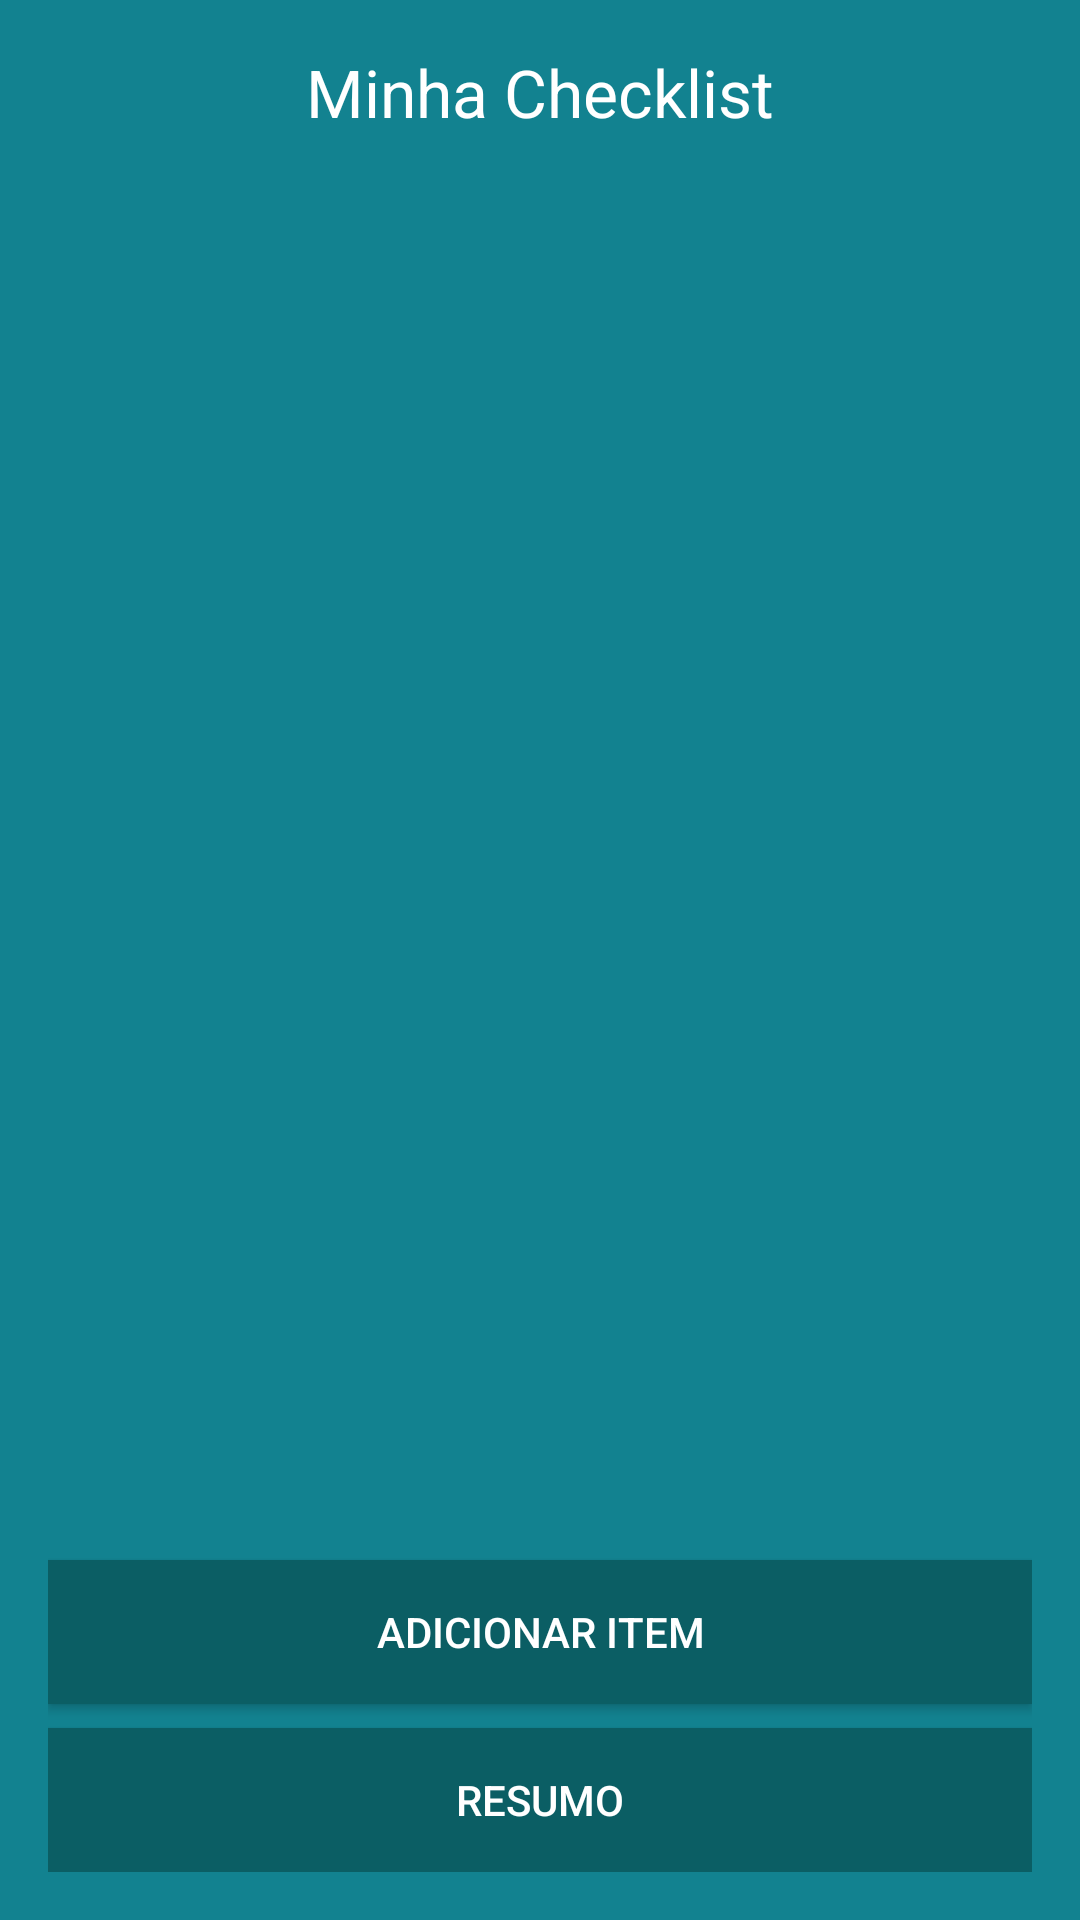

Produce the Android XML layout that renders to this screen, including the resource entries it uses.
<!-- AndroidManifest.xml: application theme Theme.AplicativoChackList -->
<!-- res/layout/activity_main.xml -->
<?xml version="1.0" encoding="utf-8"?>
<LinearLayout xmlns:android="http://schemas.android.com/apk/res/android"
    android:id="@+id/containerPrincipal"
    android:layout_width="match_parent"
    android:layout_height="match_parent"
    android:orientation="vertical"
    android:padding="16dp"
    android:background="#128290">

    <TextView
        android:id="@+id/tvTitulo"
        android:layout_width="wrap_content"
        android:layout_height="wrap_content"
        android:text="Minha Checklist"
        android:textSize="22sp"
        android:textColor="#FFFFFF"
        android:layout_gravity="center_horizontal"
        android:layout_marginBottom="16dp" />

    <ScrollView
        android:layout_width="match_parent"
        android:layout_height="0dp"
        android:layout_weight="1">

        <LinearLayout
            android:id="@+id/layoutItens"
            android:layout_width="match_parent"
            android:layout_height="wrap_content"
            android:orientation="vertical" />
    </ScrollView>

    <Button
        android:id="@+id/btnAdicionar"
        android:layout_width="match_parent"
        android:layout_height="wrap_content"
        android:text="Adicionar Item"
        android:background="#0B5E64"
        android:textColor="#FFFFFF"
        android:padding="12dp"
        android:layout_marginTop="8dp" />

    <Button
        android:id="@+id/btnResumo"
        android:layout_width="match_parent"
        android:layout_height="wrap_content"
        android:text="Resumo"
        android:background="#0B5E64"
        android:textColor="#FFFFFF"
        android:padding="12dp"
        android:layout_marginTop="8dp" />

</LinearLayout>
<!-- resources referenced by this layout -->
<resources>
  <style name="Theme.AplicativoChackList" parent="Base.Theme.AplicativoChackList" />
  <style name="Base.Theme.AplicativoChackList" parent="Theme.Material3.DayNight.NoActionBar">
          
          
      </style>
</resources>
